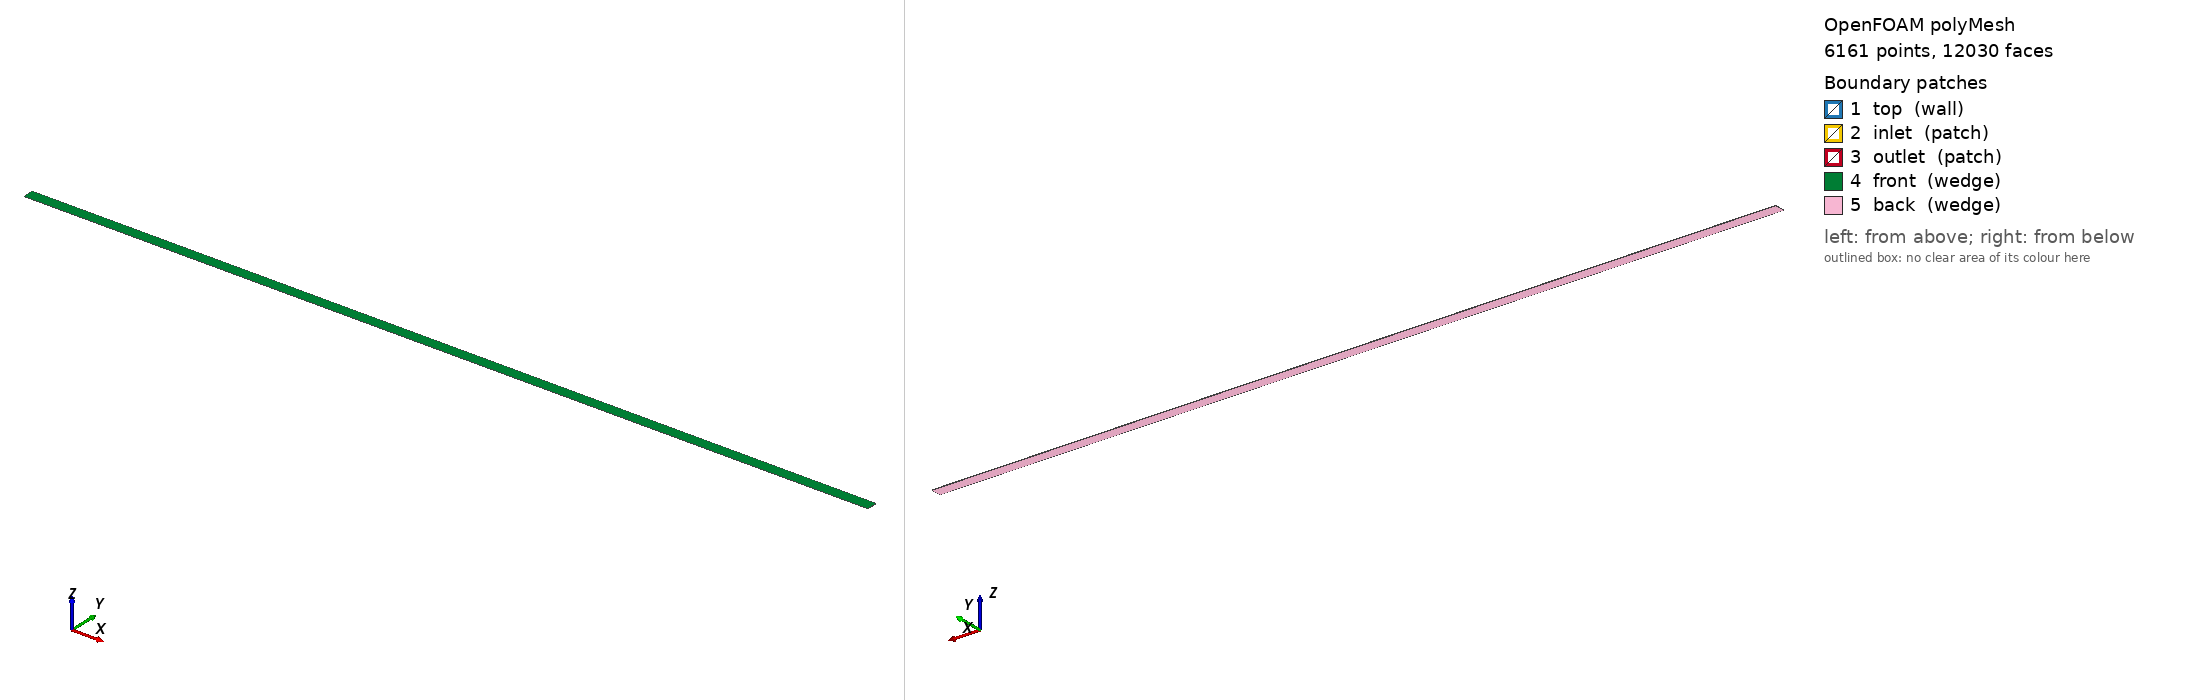

OpenFOAM case: the committed polyMesh, 6161 points, 12030 faces. Boundary patches (legend numbers): 1 top (wall), 2 inlet (patch), 3 outlet (patch), 4 front (wedge), 5 back (wedge). Left view from above one corner, right view from below the opposite corner. Boundary conditions: 6 field file(s) under 0/; 5 of 5 drawn patches have an entry in a shipped field file.

=== constant/polyMesh/boundary ===
/*--------------------------------*- C++ -*----------------------------------*\
  =========                 |
  \\      /  F ield         | OpenFOAM: The Open Source CFD Toolbox
   \\    /   O peration     | Website:  https://openfoam.org
    \\  /    A nd           | Version:  12
     \\/     M anipulation  |
\*---------------------------------------------------------------------------*/
FoamFile
{
    format      ascii;
    class       polyBoundaryMesh;
    location    "constant/polyMesh";
    object      boundary;
}
// * * * * * * * * * * * * * * * * * * * * * * * * * * * * * * * * * * * * * //

5
(
    top
    {
        type            wall;
        inGroups        List<word> 1(wall);
        nFaces          100;
        startFace       5870;
    }
    inlet
    {
        type            patch;
        nFaces          30;
        startFace       5970;
    }
    outlet
    {
        type            patch;
        nFaces          30;
        startFace       6000;
    }
    front
    {
        type            wedge;
        inGroups        List<word> 1(wedge);
        nFaces          3000;
        startFace       6030;
    }
    back
    {
        type            wedge;
        inGroups        List<word> 1(wedge);
        nFaces          3000;
        startFace       9030;
    }
)

// ************************************************************************* //


=== system/blockMeshDict ===
/*--------------------------------*- C++ -*----------------------------------*\
  =========                 |				
  \\      /  F ield         | OpenFOAM: The Open Source CFD Toolbox
   \\    /   O peration     | Website:  https://openfoam.org
    \\  /    A nd           | Version:  10                                  	
     \\/     M anipulation  |
\*---------------------------------------------------------------------------*/
FoamFile
{
    format      ascii;
    class       dictionary;
    object      blockMeshDict;
}
// * * * * * * * * * * * * * * * * * * * * * * * * * * * * * * * * * * * * * //

convertToMeters 1;

xmin  0;
xmax  8;
ymin  0;
ymax  0.1;
zmin  0;
zmax  0.1;

//xcells 22;
//ycells 4;
//zcells 4;

deltax 0.1;	//0.05
deltay 0.1;	//0.05
deltaz 0.1;	//0.05

lx #calc "($xmax) - ($xmin)";
ly #calc "($ymax) - ($ymin)";
lz #calc "($zmax) - ($zmin)";

xcells #calc "round($lx / $deltax)";
ycells #calc "round($ly / $deltay)";
zcells #calc "round($lz / $deltaz)";

vertices
(
    ($xmin  $ymin  $zmin)
    ($xmax  $ymin  $zmin)
    ($xmax  $ymax  $zmin)
    ($xmin  $ymax  $zmin)
    ($xmin  $ymin  $zmax)
    ($xmax  $ymin  $zmax)
    ($xmax  $ymax  $zmax)
    ($xmin  $ymax  $zmax)
);

blocks
(
    //hex (0 1 2 3 4 5 6 7) ($xcells $ycells $zcells) simpleGrading (1 1 1)
    hex (0 1 2 3 4 5 6 7) (100 30 1) simpleGrading (1 0.1 1)
);

edges
(
);

boundary
(
    top
    {
        type wall;
        faces
        (
            (3 7 6 2)
        );
    }
    inlet
    {
        type patch;
        faces
        (
            (0 4 7 3)
        );
    }
    outlet
    {
        type patch;
        faces
        (
            (2 6 5 1)
        );
    }
    bottom
    {
        type wall;
        faces
        (
            (0 1 5 4)
        );
    }
    front
    {
        type empty;
        faces
        (
            (4 5 6 7)
        );
    }
    back
    {
        type empty;
        faces
        (
            (0 3 2 1)
        );
    }
);

mergePatchPairs 
(
);

// ************************************************************************* //


=== system/controlDict ===
/*--------------------------------*- C++ -*----------------------------------*\
  =========                 |				
  \\      /  F ield         | OpenFOAM: The Open Source CFD Toolbox
   \\    /   O peration     | Website:  https://openfoam.org
    \\  /    A nd           | Version:  10                                  	
     \\/     M anipulation  |
\*---------------------------------------------------------------------------*/
FoamFile
{
    format      ascii;
    class       dictionary;
    object      controlDict;
}
// * * * * * * * * * * * * * * * * * * * * * * * * * * * * * * * * * * * * * //

libs
(

);

application     foamRun;

solver          incompressibleFluid;

startFrom       latestTime;

startTime       0;

stopAt          endTime;

endTime         1000;	//20000

deltaT          1;

writeControl    timeStep;

writeInterval   100;

purgeWrite      0;

writeFormat     ascii;

writePrecision  12;

writeCompression uncompressed;

timeFormat      general;

timePrecision   6;

runTimeModifiable true;

cacheTemporaryObjects
(
    "nuEff"
    //"(nut+nu)"
);

// ************************************************************************* //

functions
{

///////////////////////////////////////////////////////////////////////////

minmaxdomain_scalar
{
    type            volFieldValue;
    libs            ("libfieldFunctionObjects.so");

    enabled 	    true; 	//true or false
    log             true;	//write to screen
    
    //writeControl    writeTime;
    writeControl    timeStep;
    writeInterval   1;

    writeFields     false;	//write solution to field value - Not needed when only reporting value to screen

    writeLocation   true;	//write location in the output file

    //mode component;

    select          all;

    operation       none;

    fields
    (
        p
    );
}

minmaxdomain_vector
{
    type            volFieldValue;
    libs            ("libfieldFunctionObjects.so");

    enabled 	    true; 	//true or false
    log             true;	//write to screen
    
    //writeControl    writeTime;
    writeControl    timeStep;
    writeInterval   1;

    writeFields     false;	//write solution to field value - Not needed when only reporting value to screen

    writeLocation   true;	//write location in the output file

    //mode component;

    select          all;

    operation       none;

    fields
    (
        U
    );
}

mindomain_scalar
{
    $minmaxdomain_scalar
    operation       min;
}

mindomain_vector
{
    $minmaxdomain_vector
    operation       minMag;
}

maxdomain_scalar
{
    $minmaxdomain_scalar
    operation       max;
}

maxdomain_vector
{
    $minmaxdomain_vector
    operation       maxMag;
}

///////////////////////////////////////////////////////////////////////////

///////////////////////////////////////////////////////////////////////////
//Saves yplus field at the given interval

    yplus_field
    {
        type yPlus;
        libs ("libutilityFunctionObjects.so");

        enabled true;
        //log false;

        writeControl outputTime;
    }

///////////////////////////////////////////////////////////////////////////

///////////////////////////////////////////////////////////////////////////
//Print y+ stats every iteration without saving the field

    yplus_stats
    {
        type yPlus;
        libs ("libutilityFunctionObjects.so");

        enabled true;

        writeControl timeStep;
        writeInterval 1;

//Leave object empty to not save the field
//This will only print the yplus values every timestep and will not save the field
        objects ();
        log true;
    }

///////////////////////////////////////////////////////////////////////////

///////////////////////////////////////////////////////////////////////////

wallShearStress1
{
    type                wallShearStress;
    libs  ("libutilityFunctionObjects.so");

    enabled true;

    writeControl outputTime;
    //writeControl timeStep;
    //writeInterval 1;

    //log true;
}

///////////////////////////////////////////////////////////////////////////

///////////////////////////////////////////////////////////////////////////

writeObjects1
{
    type        writeObjects;
    libs        ("libutilityFunctionObjects.so");

    enabled           on;

    //writeControl     outputTime;

    //writeControl     timeStep;
   // writeInterval    1;

    writeControl     outputTime;
    //writeInterval    $endTime;

//Switch-off to save complex cacheTemporaryObjects names
    regExp  off;

    objects     
    (    
    "nuEff"
    //"(nut+nu)"
    );
}

// #includeFunc writeObjects(regExp=off, "CDES*delta")

///////////////////////////////////////////////////////////////////////////

}

// ************************************************************************* //


=== 0/U ===
/*--------------------------------*- C++ -*----------------------------------*\
  =========                 |				
  \\      /  F ield         | OpenFOAM: The Open Source CFD Toolbox
   \\    /   O peration     | Website:  https://openfoam.org
    \\  /    A nd           | Version:  10                                  	
     \\/     M anipulation  |
\*---------------------------------------------------------------------------*/
FoamFile
{
    format      ascii;
    class       volVectorField;
    object      U;
}
// * * * * * * * * * * * * * * * * * * * * * * * * * * * * * * * * * * * * * //

dimensions      [0 1 -1 0 0 0 0];

internalField   uniform (1 0 0);

boundaryField
{
    inlet
    {
	type 	fixedValue;
	value	uniform (1 0 0);
    }

    outlet
    {
	type 	zeroGradient;	
    }

    top
    {
	//type 	zeroGradient;
	type 	fixedValue;
	value	uniform (0 0 0);
    }

    front
    {
	type	wedge;
    }
    back
    {
	type	wedge;
    }
}

// ************************************************************************* //


=== 0/k ===
/*--------------------------------*- C++ -*----------------------------------*\
  =========                 |				
  \\      /  F ield         | OpenFOAM: The Open Source CFD Toolbox
   \\    /   O peration     | Website:  https://openfoam.org
    \\  /    A nd           | Version:  10                                  	
     \\/     M anipulation  |
\*---------------------------------------------------------------------------*/
FoamFile
{
    format      ascii;
    class       volScalarField;
    object      k;
}
// * * * * * * * * * * * * * * * * * * * * * * * * * * * * * * * * * * * * * //

dimensions      [0 2 -2 0 0 0 0];

//internalField   uniform 1e-12;
internalField   uniform 0.00015;

boundaryField
{
    inlet
    {
        type            fixedValue;
        value           $internalField;
    }

    outlet
    {
        type            zeroGradient;
    }

    top
    {
        type	          kqRWallFunction;
        value             uniform 1e-12;
	//value           $internalField;

        //type	          kLowReWallFunction;
        //value            uniform 1e-12;
    }

    front
    {
        //type            empty;
	type		wedge;
    }

    back
    {
        //type            empty;
	type		wedge;
    }
    bottom
    {
        type            symmetry;
    }
}

// ************************************************************************* //


=== 0/nut ===
/*--------------------------------*- C++ -*----------------------------------*\
  =========                 |				
  \\      /  F ield         | OpenFOAM: The Open Source CFD Toolbox
   \\    /   O peration     | Website:  https://openfoam.org
    \\  /    A nd           | Version:  10                                  	
     \\/     M anipulation  |
\*---------------------------------------------------------------------------*/
FoamFile
{
    format      ascii;
    class       volScalarField;
    object      nut;
}
// * * * * * * * * * * * * * * * * * * * * * * * * * * * * * * * * * * * * * //

dimensions      [0 2 -1 0 0 0 0];

//1 to 10 times laminar vis
internalField   uniform 1e-12;
//internalField   uniform 0;	
//internalField   uniform 5e-05;	

boundaryField
{
    inlet
    {
        type            calculated;
        value           uniform 0;
    }

    outlet
    {
        type            calculated;
        value           uniform 0;
    }

    top
    {
        //type 	   	nutLowReWallFunction;
        //value           uniform 1e-12;

        type 	   	  nutUSpaldingWallFunction;
        value           uniform 1e-12;
        ////value           $internalField;

    }

    front
    {
        //type            empty;
	type		wedge;
    }

    back
    {
        //type            empty;
	type		wedge;
    }
    bottom
    {
        type            symmetry;
    }
}

// ************************************************************************* //


=== 0/omega ===
/*--------------------------------*- C++ -*----------------------------------*\
  =========                 |				
  \\      /  F ield         | OpenFOAM: The Open Source CFD Toolbox
   \\    /   O peration     | Website:  https://openfoam.org
    \\  /    A nd           | Version:  10                                  	
     \\/     M anipulation  |
\*---------------------------------------------------------------------------*/
FoamFile
{
    format      ascii;
    class       volScalarField;
    object      omega;
}
// * * * * * * * * * * * * * * * * * * * * * * * * * * * * * * * * * * * * * //

dimensions      [0 0 -1 0 0 0 0];

internalField   uniform 7.5;

boundaryField
{
    inlet
    {
        type            fixedValue;
        value           $internalField;
    }

    outlet
    {
        type            zeroGradient;
    }

    top
    {
        type            omegaWallFunction;
        value           uniform 10000;
        //value           $internalField;

    }

    front
    {
        //type            empty;
	type		wedge;
    }
    back
    {
        //type            empty;
	type		wedge;
    }
    bottom
    {
        type            symmetry;
    }
}

// ************************************************************************* //


=== 0/wallShearStress ===
/*--------------------------------*- C++ -*----------------------------------*\
  =========                 |
  \\      /  F ield         | OpenFOAM: The Open Source CFD Toolbox
   \\    /   O peration     | Website:  https://openfoam.org
    \\  /    A nd           | Version:  12
     \\/     M anipulation  |
\*---------------------------------------------------------------------------*/
FoamFile
{
    format      ascii;
    class       volVectorField;
    location    "0";
    object      wallShearStress;
}
// * * * * * * * * * * * * * * * * * * * * * * * * * * * * * * * * * * * * * //

dimensions      [0 2 -2 0 0 0 0];

internalField   uniform (0 0 0);

boundaryField
{
    top
    {
        type            calculated;
        value           nonuniform List<vector> 
100
(
(-4.76384593631 -4.82081886603e-21 5.13270912136e-24)
(-4.76384593631 -4.82081886603e-21 5.13270912136e-24)
(-4.76384593631 -4.82081886603e-21 5.13270912136e-24)
(-4.76384593631 -4.82081886603e-21 5.13270912136e-24)
(-4.76384593631 -4.82081886603e-21 5.13270912136e-24)
(-4.76384593631 -4.82081886603e-21 5.13270912136e-24)
(-4.76384593631 -4.82081886603e-21 5.13270912136e-24)
(-4.76384593631 -4.82081886603e-21 5.13270912136e-24)
(-4.76384593631 -4.82081886603e-21 5.13270912136e-24)
(-4.76384593631 -4.82081886603e-21 5.13270912136e-24)
(-4.76384593631 -4.82081886603e-21 5.13270912136e-24)
(-4.76384593631 -4.82081886603e-21 5.13270912136e-24)
(-4.76384593631 -4.82081886603e-21 5.13270912136e-24)
(-4.76384593631 -4.82081886603e-21 5.13270912136e-24)
(-4.76384593631 -4.82081886603e-21 5.13270912136e-24)
(-4.76384593631 -4.82081886603e-21 5.13270912136e-24)
(-4.76384593631 -4.82081886603e-21 5.13270912136e-24)
(-4.76384593631 -4.82081886603e-21 5.13270912136e-24)
(-4.76384593631 -4.82081886603e-21 5.13270912136e-24)
(-4.76384593631 -4.82081886603e-21 5.13270912136e-24)
(-4.76384593631 -4.82081886603e-21 5.13270912136e-24)
(-4.76384593631 -4.82081886603e-21 5.13270912136e-24)
(-4.76384593631 -4.82081886603e-21 5.13270912136e-24)
(-4.76384593631 -4.82081886603e-21 5.13270912136e-24)
(-4.76384593631 -4.82081886603e-21 5.13270912136e-24)
(-4.76384593631 -4.82081886603e-21 5.13270912136e-24)
(-4.76384593631 -4.82081886603e-21 5.13270912136e-24)
(-4.76384593631 -4.82081886603e-21 5.13270912136e-24)
(-4.76384593631 -4.82081886603e-21 5.13270912136e-24)
(-4.76384593631 -4.82081886603e-21 5.13270912136e-24)
(-4.76384593631 -4.82081886603e-21 5.13270912136e-24)
(-4.76384593631 -4.82081886603e-21 5.13270912136e-24)
(-4.76384593631 -4.82081886603e-21 5.13270912136e-24)
(-4.76384593631 -4.82081886603e-21 5.13270912136e-24)
(-4.76384593631 -4.82081886603e-21 5.13270912136e-24)
(-4.76384593631 -4.82081886603e-21 5.13270912136e-24)
(-4.76384593631 -4.82081886603e-21 5.13270912136e-24)
(-4.76384593631 -4.82081886603e-21 5.13270912136e-24)
(-4.76384593631 -4.82081886603e-21 5.13270912136e-24)
(-4.76384593631 -4.82081886603e-21 5.13270912136e-24)
(-4.76384593631 -4.82081886603e-21 5.13270912136e-24)
(-4.76384593631 -4.82081886603e-21 5.13270912136e-24)
(-4.76384593631 -4.82081886603e-21 5.13270912136e-24)
(-4.76384593631 -4.82081886603e-21 5.13270912136e-24)
(-4.76384593631 -4.82081886603e-21 5.13270912136e-24)
(-4.76384593631 -4.82081886603e-21 5.13270912136e-24)
(-4.76384593631 -4.82081886603e-21 5.13270912136e-24)
(-4.76384593631 -4.82081886603e-21 5.13270912136e-24)
(-4.76384593631 -4.82081886603e-21 5.13270912136e-24)
(-4.76384593631 -4.82081886603e-21 5.13270912136e-24)
(-4.76384593631 -4.82081886603e-21 5.13270912136e-24)
(-4.76384593631 -4.82081886603e-21 5.13270912136e-24)
(-4.76384593631 -4.82081886603e-21 5.13270912136e-24)
(-4.76384593631 -4.82081886603e-21 5.13270912136e-24)
(-4.76384593631 -4.82081886603e-21 5.13270912136e-24)
(-4.76384593631 -4.82081886603e-21 5.13270912136e-24)
(-4.76384593631 -4.82081886603e-21 5.13270912136e-24)
(-4.76384593631 -4.82081886603e-21 5.13270912136e-24)
(-4.76384593631 -4.82081886603e-21 5.13270912136e-24)
(-4.76384593631 -4.82081886603e-21 5.13270912136e-24)
(-4.76384593631 -4.82081886603e-21 5.13270912136e-24)
(-4.76384593631 -4.82081886603e-21 5.13270912136e-24)
(-4.76384593631 -4.82081886603e-21 5.13270912136e-24)
(-4.76384593631 -4.82081886603e-21 5.13270912136e-24)
(-4.76384593631 -4.82081886603e-21 5.13270912136e-24)
(-4.76384593631 -4.82081886603e-21 5.13270912136e-24)
(-4.76384593631 -4.82081886603e-21 5.13270912136e-24)
(-4.76384593631 -4.82081886603e-21 5.13270912136e-24)
(-4.76384593631 -4.82081886603e-21 5.13270912136e-24)
(-4.76384593631 -4.82081886603e-21 5.13270912136e-24)
(-4.76384593631 -4.82081886603e-21 5.13270912136e-24)
(-4.76384593631 -4.82081886603e-21 5.13270912136e-24)
(-4.76384593631 -4.82081886603e-21 5.13270912136e-24)
(-4.76384593631 -4.82081886603e-21 5.13270912136e-24)
(-4.76384593631 -4.82081886603e-21 5.13270912136e-24)
(-4.76384593631 -4.82081886603e-21 5.13270912136e-24)
(-4.76384593631 -4.82081886603e-21 5.13270912136e-24)
(-4.76384593631 -4.82081886603e-21 5.13270912136e-24)
(-4.76384593631 -4.82081886603e-21 5.13270912136e-24)
(-4.76384593631 -4.82081886603e-21 5.13270912136e-24)
(-4.76384593631 -4.82081886603e-21 5.13270912136e-24)
(-4.76384593631 -4.82081886603e-21 5.13270912136e-24)
(-4.76384593631 -4.82081886603e-21 5.13270912136e-24)
(-4.76384593631 -4.82081886603e-21 5.13270912136e-24)
(-4.76384593631 -4.82081886603e-21 5.13270912136e-24)
(-4.76384593631 -4.82081886603e-21 5.13270912136e-24)
(-4.76384593631 -4.82081886603e-21 5.13270912136e-24)
(-4.76384593631 -4.82081886603e-21 5.13270912136e-24)
(-4.76384593631 -4.82081886603e-21 5.13270912136e-24)
(-4.76384593631 -4.82081886603e-21 5.13270912136e-24)
(-4.76384593631 -4.82081886603e-21 5.13270912136e-24)
(-4.76384593631 -4.82081886603e-21 5.13270912136e-24)
(-4.76384593631 -4.82081886603e-21 5.13270912136e-24)
(-4.76384593631 -4.82081886603e-21 5.13270912136e-24)
(-4.76384593631 -4.82081886603e-21 5.13270912136e-24)
(-4.76384593631 -4.82081886603e-21 5.13270912136e-24)
(-4.76384593631 -4.82081886603e-21 5.13270912136e-24)
(-4.76384593631 -4.82081886603e-21 5.13270912136e-24)
(-4.76384593631 -4.82081886603e-21 5.13270912136e-24)
(-4.76384593631 -4.82081886603e-21 5.13270912136e-24)
)
;
    }
    inlet
    {
        type            calculated;
        value           uniform (0 0 0);
    }
    outlet
    {
        type            calculated;
        value           uniform (0 0 0);
    }
    front
    {
        type            wedge;
    }
    back
    {
        type            wedge;
    }
}


// ************************************************************************* //


=== 0/yPlus ===
/*--------------------------------*- C++ -*----------------------------------*\
  =========                 |
  \\      /  F ield         | OpenFOAM: The Open Source CFD Toolbox
   \\    /   O peration     | Website:  https://openfoam.org
    \\  /    A nd           | Version:  12
     \\/     M anipulation  |
\*---------------------------------------------------------------------------*/
FoamFile
{
    format      ascii;
    class       volScalarField;
    location    "0";
    object      yPlus;
}
// * * * * * * * * * * * * * * * * * * * * * * * * * * * * * * * * * * * * * //

dimensions      [];

internalField   uniform 0;

boundaryField
{
    top
    {
        type            calculated;
        value           nonuniform List<scalar> 
100
(
0.458164194467
0.458164194467
0.458164194467
0.458164194467
0.458164194467
0.458164194467
0.458164194467
0.458164194467
0.458164194467
0.458164194467
0.458164194467
0.458164194467
0.458164194467
0.458164194467
0.458164194467
0.458164194467
0.458164194467
0.458164194467
0.458164194467
0.458164194467
0.458164194467
0.458164194467
0.458164194467
0.458164194467
0.458164194467
0.458164194467
0.458164194467
0.458164194467
0.458164194467
0.458164194467
0.458164194467
0.458164194467
0.458164194467
0.458164194467
0.458164194467
0.458164194467
0.458164194467
0.458164194467
0.458164194467
0.458164194467
0.458164194467
0.458164194467
0.458164194467
0.458164194467
0.458164194467
0.458164194467
0.458164194467
0.458164194467
0.458164194467
0.458164194467
0.458164194467
0.458164194467
0.458164194467
0.458164194467
0.458164194467
0.458164194467
0.458164194467
0.458164194467
0.458164194467
0.458164194467
0.458164194467
0.458164194467
0.458164194467
0.458164194467
0.458164194467
0.458164194467
0.458164194467
0.458164194467
0.458164194467
0.458164194467
0.458164194467
0.458164194467
0.458164194467
0.458164194467
0.458164194467
0.458164194467
0.458164194467
0.458164194467
0.458164194467
0.458164194467
0.458164194467
0.458164194467
0.458164194467
0.458164194467
0.458164194467
0.458164194467
0.458164194467
0.458164194467
0.458164194467
0.458164194467
0.458164194467
0.458164194467
0.458164194467
0.458164194467
0.458164194467
0.458164194467
0.458164194467
0.458164194467
0.458164194467
0.458164194467
)
;
    }
    inlet
    {
        type            calculated;
        value           uniform 0;
    }
    outlet
    {
        type            calculated;
        value           uniform 0;
    }
    front
    {
        type            wedge;
    }
    back
    {
        type            wedge;
    }
}


// ************************************************************************* //


Also in the case, not shown: constant/polyMesh/faces (numeric list); constant/polyMesh/neighbour (numeric list); constant/polyMesh/owner (numeric list); constant/polyMesh/points (numeric list).
